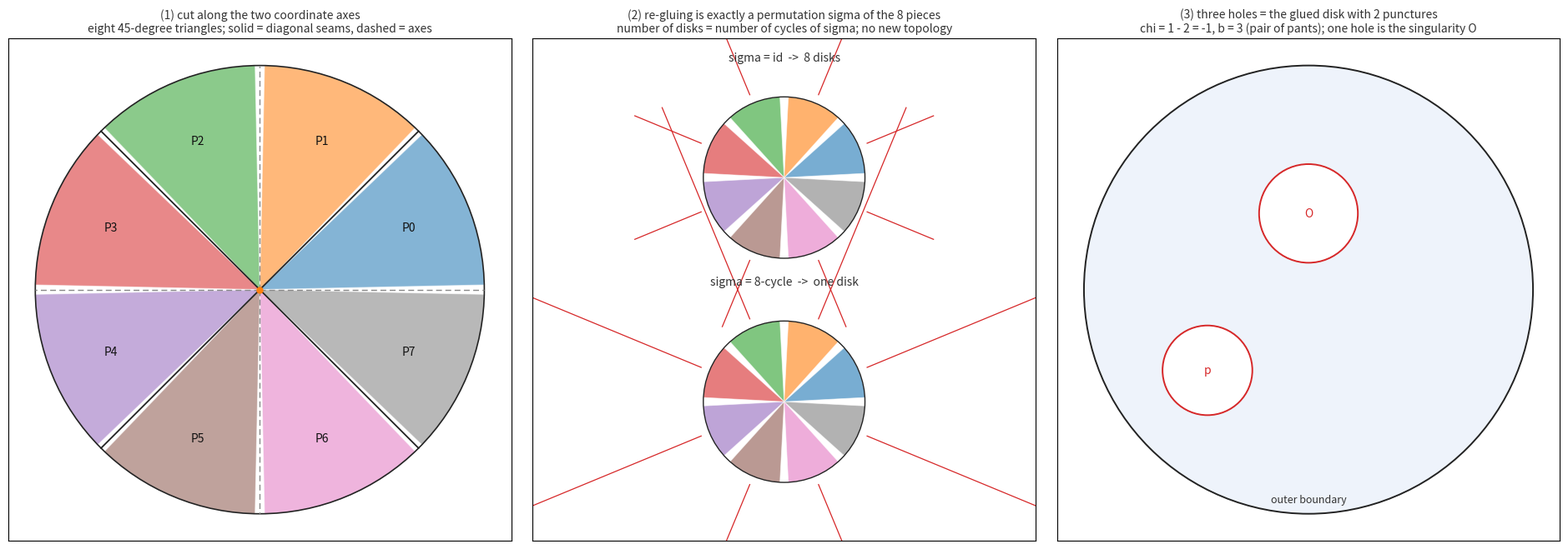

Write Python code to recreate this figure. (Note: this script raises an exception after producing the figure.)
#!/usr/bin/env python3
"""把 S1,S2,S3,S4 沿坐标轴切开、再重新粘合：这个操作的完整不变量计算。

切法：四个 90° 扇区 S1..S4 由两条对角缝（±45°）分开；坐标轴（0°/90°/180°/270°）
各落在其中一个扇区内部，所以沿坐标轴切 = 把每个扇区劈成两个 45° 的三角形片。
一共 8 片 P0..P7，每片三个顶点：圆心 O、两个单位圆上的端点；三条边：
左半径 L、外弧 A、右半径 R。

重新粘合：把 8 条半径边 L 与 8 条半径边 R 配对，即给出一个置换 σ ∈ S_8：
    L_p  ── 粘 ──  R_{σ(p)}        端点上配对 O_p ≡ O_{σ(p)}，U_p ≡ W_{σ(p)}

于是本程序算出（都可以手算核对的量）：
  * 圆心顶点轨道数 = σ 的循环个数；
  * 外弧连成的边界分量数 b = σ 的循环个数；
  * χ = V − E + F = b；
  * 连通分量数 = σ 的循环个数；
  * 每个结果的曲面类型；
并穷举全部 8! = 40320 种 σ，给出分布。
最后算出“要得到三孔，还差什么”。
"""

import itertools
import math
from pathlib import Path

import matplotlib

matplotlib.use("Agg")
import matplotlib.pyplot as plt
from matplotlib.patches import Circle, Wedge

N = 8  # 片数


def cycles(perm):
    """置换的循环分解。"""
    seen = [False] * len(perm)
    out = []
    for i in range(len(perm)):
        if seen[i]:
            continue
        cyc, j = [], i
        while not seen[j]:
            seen[j] = True
            cyc.append(j)
            j = perm[j]
        out.append(cyc)
    return out


def invariants(sigma):
    """给定粘合置换 σ，算出这个粘合结果的各不变量。"""
    cyc = cycles(sigma)
    c_center = len(cyc)          # 圆心顶点轨道数
    b = len(cyc)                 # 边界分量数（外弧被 σ 串起来）
    F = N                        # 8 个三角形面
    E = 2 * N                    # 8 条外弧 + 8 条粘好的半径边
    V = c_center + N             # 圆心轨道 + 外顶点轨道（16 个外顶点两两配对成 8 个）
    chi = V - E + F
    return dict(cycles=cyc, chi=chi, boundary=b, components=len(cyc),
                orientable=True, V=V, E=E, F=F)


def surface_name(info):
    chi, b, comp = info["chi"], info["boundary"], info["components"]
    if comp > 1:
        return f"{comp} 个互不相连的圆盘"
    if chi == 1 and b == 1:
        return "圆盘"
    return f"χ={chi}, b={b}"


def main() -> None:
    print("切完的片段：8 个 45° 三角形，每片三顶点 (O, U_p, W_p)，三边 L_p / A_p / R_p")
    print("重新粘合的参数：置换 σ ∈ S_8，把 L_p 粘到 R_{σ(p)}")
    print()

    ident = tuple(range(N))
    info = invariants(ident)
    print(f"恒等粘合 σ = id：循环 {[c for c in info['cycles']]}，"
          f"χ = {info['chi']}，边界分量 {info['boundary']}，曲面 = {surface_name(info)}")
    cyc8 = tuple((i + 1) % N for i in range(N))
    info8 = invariants(cyc8)
    print(f"整体轮转 σ = (0 1 2 ... 7)：循环 {info8['cycles']}，"
          f"χ = {info8['chi']}，边界分量 {info8['boundary']}，曲面 = {surface_name(info8)}")
    print()

    # ---- 穷举全部 8! 个粘合
    dist = {}
    for sigma in itertools.permutations(range(N)):
        inf = invariants(sigma)
        key = (inf["components"], inf["chi"], inf["boundary"])
        dist[key] = dist.get(key, 0) + 1
    print(f"穷举全部 {math.factorial(N)} = {math.factorial(N)} 种 σ：")
    print(f"  {'连通分量':>8} {'χ':>4} {'边界分量':>8} {'种数':>8}   曲面")
    for (comp, chi, b), cnt in sorted(dist.items()):
        name = "圆盘" if (comp == 1 and chi == 1) else f"{comp} 个圆盘"
        print(f"  {comp:>8} {chi:>4} {b:>8} {cnt:>8}   {name}")
    print("  → 只有两种结果：单个圆盘（σ 是 8-循环，共 8!/8 = 5040 种），")
    print("    或若干互不相连的圆盘（σ 的每个循环给一个）。没有任何 3 孔曲面。")
    print()

    # ---- 为什么必然如此
    print("为什么必然如此：")
    print("  粘合不改变 χ（两条边并成一条、两个顶点并成一个，χ 不变）。")
    print("  圆心顶点轨道数 = σ 的循环数 C；外顶点两两配对后恒为 8 个轨道，")
    print("  于是 V = C + 8, E = 16, F = 8，χ = V − E + F = C。")
    print("  边界分量数同样等于 C（外弧被 σ 串成 C 条环）。")
    print("  若曲面连通且可定向，则 χ = 2 − 2g − b；代入 χ = b = C 得 g = 1 − C：")
    print("    C = 1 → g = 0, b = 1：圆盘；")
    print("    C ≥ 2 → g < 0，不可能，故这些情形必然不连通（每个循环一个圆盘）。")
    print("  结论：这个操作**只能产出圆盘**，它的全部信息在置换 σ 里，不在拓扑里；")
    print("        三孔曲面（χ = −1, b = 3）在这个族里根本不可达。")
    print()

    # ---- σ 里的“三”
    sigma3 = (1, 2, 0, 4, 5, 3, 7, 6)   # (0 1 2)(3 4 5)(6 7)
    inf3 = invariants(sigma3)
    print("σ 里确实可以放进一个 3：例如 σ = (0 1 2)(3 4 5)(6 7)，")
    print(f"  循环 {inf3['cycles']}，χ = b = {inf3['chi']}，结果仍是 {inf3['components']} 个圆盘。")
    print("  这个 3 体现在绕 O 一周的**单值化/标签循环**上（三片一循环），而不是孔数上。")
    print()

    # ---- 要拿到三孔还差什么
    print("要拿到三孔还差什么：从 χ 出发算。")
    print(f"  {'操作':<34}{'χ':>5}{'边界分量 b':>12}")
    rows = [("切完再粘回（圆盘）", 1, 1),
            ("挖掉圆心 O 一个点", 0, 2),
            ("再挖掉一个点", -1, 3),
            ("再挖第三个点", -2, 4)]
    for name, chi, b in rows:
        print(f"  {name:<34}{chi:>5}{b:>12}")
    print("  三孔（χ = −1, b = 3）恰好等于：圆盘 + 2 个挖点。")
    print("  其中一个挖点自然就是奇点 O —— 在这个图像里，奇点正好成为三个孔之一。")
    print()

    # ---------------- 图
    fig, axes = plt.subplots(1, 3, figsize=(19, 6.4), facecolor="white")
    for ax in axes:
        ax.set_facecolor("white")
        ax.set_aspect("equal")
        ax.set_xticks([])
        ax.set_yticks([])

    # (1) 切开：8 片
    ax = axes[0]
    colors = plt.get_cmap("tab10")
    for p in range(N):
        lo, hi = 45 * p, 45 * (p + 1)
        ax.add_patch(Wedge((0, 0), 1.0, lo + 1.2, hi - 1.2,
                           facecolor=colors(p % 10), edgecolor="white",
                           linewidth=0.8, alpha=0.55))
        mid = math.radians((lo + hi) / 2)
        ax.text(0.72 * math.cos(mid), 0.72 * math.sin(mid), f"P{p}",
                fontsize=10, ha="center", va="center", color="#111111")
    for a in (0, 90, 180, 270):
        r = math.radians(a)
        ax.plot([0, math.cos(r)], [0, math.sin(r)], color="#888888",
                linewidth=1.0, linestyle=(0, (5, 3)))
    for a in (45, 135, 225, 315):
        r = math.radians(a)
        ax.plot([0, math.cos(r)], [0, math.sin(r)], color="#222222", linewidth=1.3)
    ax.add_patch(Circle((0, 0), 1.0, fill=False, edgecolor="#222222", linewidth=1.2))
    ax.plot([0], [0], marker="o", markersize=5, color="#ff7f0e")
    ax.set_xlim(-1.12, 1.12)
    ax.set_ylim(-1.12, 1.12)
    ax.set_title("(1) cut along the two coordinate axes\neight 45-degree triangles; "
                 "solid = diagonal seams, dashed = axes", fontsize=10, color="#333333")

    # (2) 两种粘合
    ax = axes[1]
    for idx, (sig, lab) in enumerate(((ident, "sigma = id  ->  8 disks"),
                                      (cyc8, "sigma = 8-cycle  ->  one disk"))):
        yy = 0.5 - idx
        for p in range(N):
            lo = 45 * p
            ax.add_patch(Wedge((0, yy), 0.36, lo + 3, lo + 45 - 3,
                               facecolor=colors(p % 10), edgecolor="white",
                               linewidth=0.6, alpha=0.6))
        ax.add_patch(Circle((0, yy), 0.36, fill=False, edgecolor="#222222", linewidth=1.0))
        ax.text(0.0, yy + 0.52, lab, fontsize=10, ha="center", color="#333333")
        # σ 的循环画成弧
        for c in cycles(sig):
            rad = 0.62 + 0.10 * len(c)
            for i, p in enumerate(c):
                a0 = math.radians(45 * p + 22.5)
                ax.plot([0.40 * math.cos(a0), rad * math.cos(a0)],
                        [yy + 0.40 * math.sin(a0), yy + rad * math.sin(a0)],
                        color="#d62728", linewidth=0.9)
    ax.set_xlim(-1.12, 1.12)
    ax.set_ylim(-1.12, 1.12)
    ax.set_title("(2) re-gluing is exactly a permutation sigma of the 8 pieces\n"
                 "number of disks = number of cycles of sigma; no new topology",
                 fontsize=10, color="#333333")

    # (3) 三孔 = 圆盘 + 2 个挖点
    ax = axes[2]
    ax.add_patch(Circle((0, 0), 1.0, facecolor="#eef3fb", edgecolor="#222222",
                        linewidth=1.4))
    ax.add_patch(Circle((0.0, 0.34), 0.22, facecolor="white", edgecolor="#d62728",
                        linewidth=1.4))
    ax.add_patch(Circle((-0.45, -0.36), 0.20, facecolor="white", edgecolor="#d62728",
                        linewidth=1.4))
    ax.text(0.0, 0.34, "O", ha="center", va="center", fontsize=10, color="#d62728")
    ax.text(-0.45, -0.36, "p", ha="center", va="center", fontsize=10, color="#d62728")
    ax.text(0.0, -0.95, "outer boundary", ha="center", fontsize=9, color="#333333")
    ax.set_xlim(-1.12, 1.12)
    ax.set_ylim(-1.12, 1.12)
    ax.set_title("(3) three holes = the glued disk with 2 punctures\n"
                 "chi = 1 - 2 = -1, b = 3 (pair of pants); one hole is the singularity O",
                 fontsize=10, color="#333333")

    fig.tight_layout()
    out = Path(__file__).with_name("cut_and_glue.png")
    fig.savefig(out, dpi=150, facecolor="white")
    plt.close(fig)
    print(f"图已输出: {out}")


if __name__ == "__main__":
    main()
